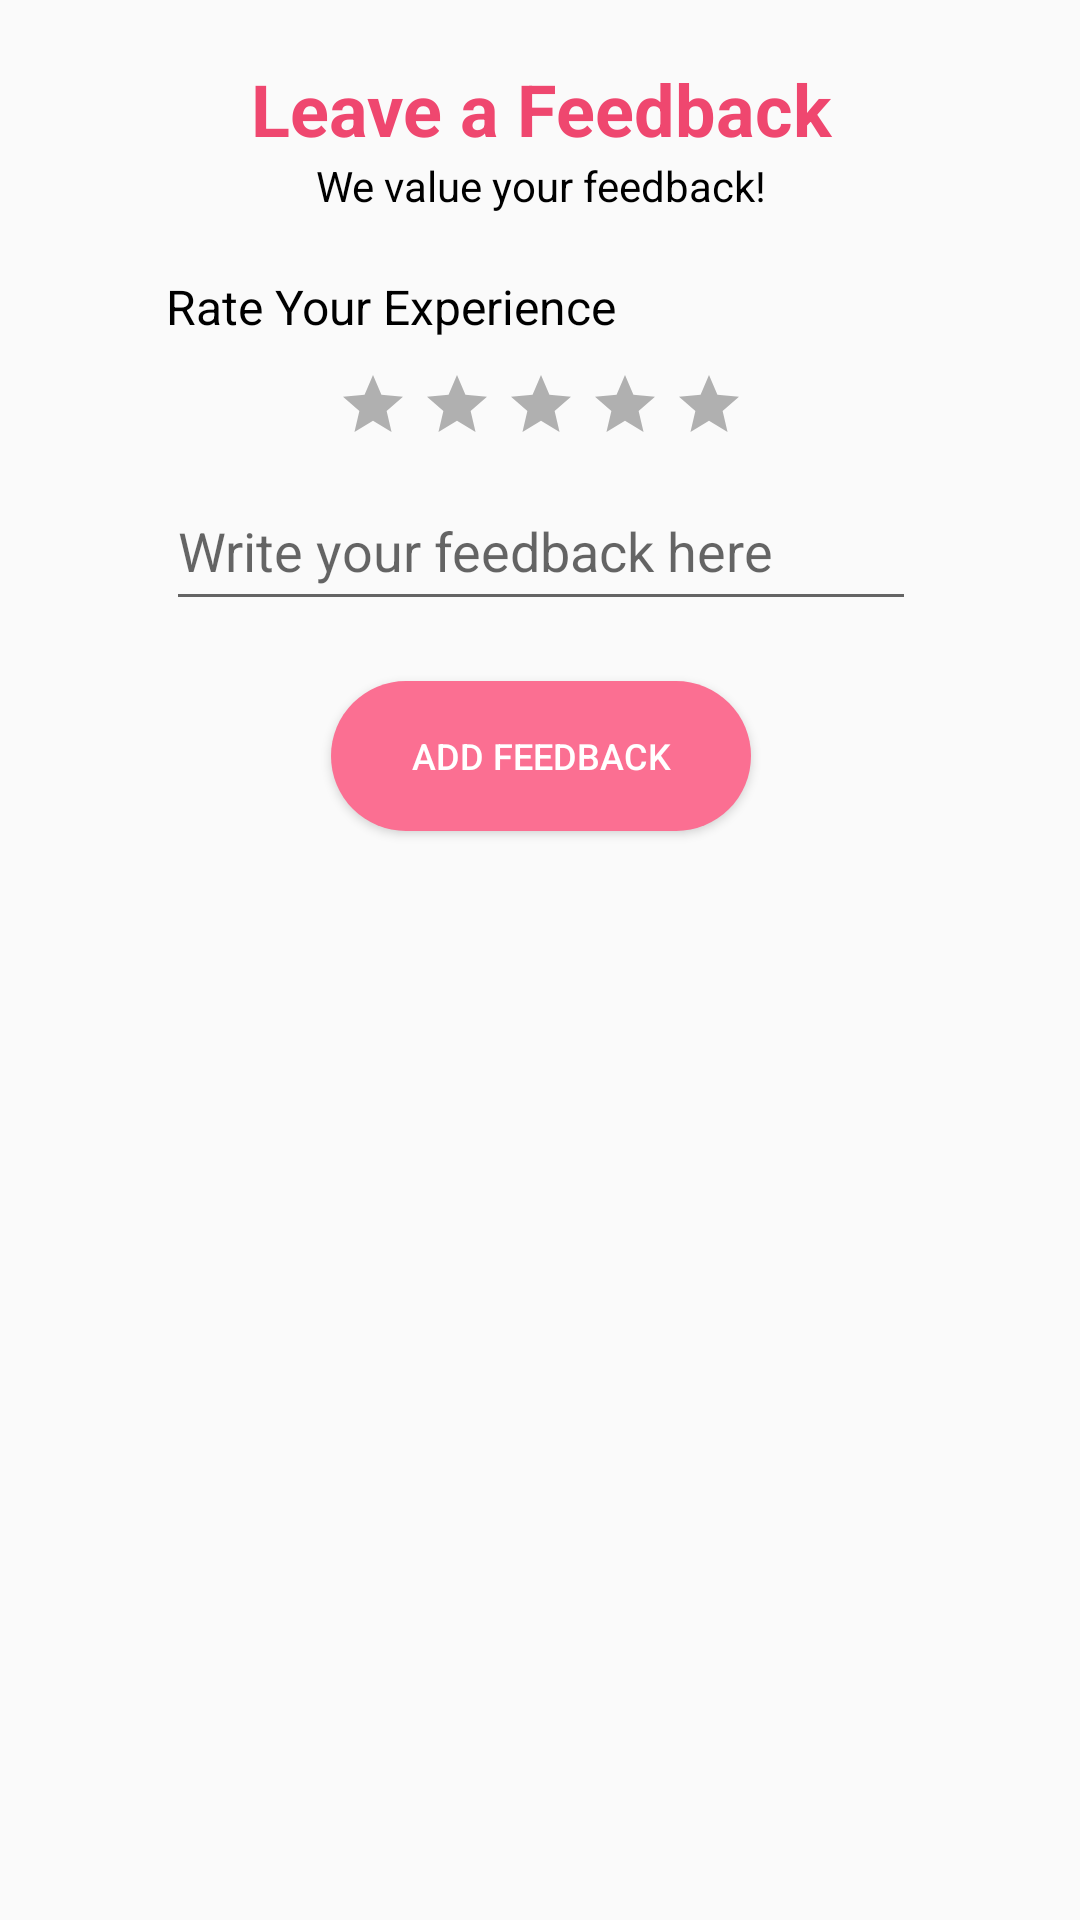

Write the Android layout XML for this screen, with the resource values it uses.
<!-- AndroidManifest.xml: application theme Theme.BeautyStoreApp -->
<!-- res/layout/fragment_comments.xml -->
<?xml version="1.0" encoding="utf-8"?>
<androidx.constraintlayout.widget.ConstraintLayout xmlns:android="http://schemas.android.com/apk/res/android"
    xmlns:app="http://schemas.android.com/apk/res-auto"
    xmlns:tools="http://schemas.android.com/tools"
    android:layout_width="match_parent"
    android:layout_height="match_parent"
    tools:context=".CommentsFragment">

    <TextView
        android:id="@+id/comment_title_text_view"
        android:layout_width="200dp"
        android:layout_height="wrap_content"
        android:layout_marginTop="20dp"
        android:text="@string/comment_title_text_view"
        android:textAlignment="center"
        android:textColor="#EF476F"
        android:textSize="24sp"
        android:textStyle="bold"
        app:layout_constraintEnd_toEndOf="parent"
        app:layout_constraintHorizontal_bias="0.502"
        app:layout_constraintStart_toStartOf="parent"
        app:layout_constraintTop_toTopOf="parent" />

    <TextView
        android:id="@+id/comment_message_text_view"
        android:layout_width="200dp"
        android:layout_height="wrap_content"
        android:text="@string/comment_message_text_view"
        android:textSize="14sp"
        android:textAlignment="center"
        android:textColor="@color/black"
        app:layout_constraintEnd_toEndOf="@+id/comment_title_text_view"
        app:layout_constraintStart_toStartOf="@+id/comment_title_text_view"
        app:layout_constraintTop_toBottomOf="@+id/comment_title_text_view" />

    <TextView
        android:id="@+id/rate_text_view"
        android:layout_width="250dp"
        android:layout_height="wrap_content"
        android:layout_marginTop="20dp"
        android:text="@string/rate_text_view"
        android:textColor="@color/black"
        android:textSize="16sp"
        app:layout_constraintEnd_toEndOf="@+id/comment_message_text_view"
        app:layout_constraintStart_toStartOf="@+id/comment_message_text_view"
        app:layout_constraintTop_toBottomOf="@+id/comment_message_text_view" />

    <LinearLayout
        android:id="@+id/ratingLayout"
        android:layout_width="wrap_content"
        android:layout_height="wrap_content"
        android:orientation="horizontal"
        android:layout_marginTop="10dp"
        app:layout_constraintEnd_toEndOf="@+id/rate_text_view"
        app:layout_constraintStart_toStartOf="@+id/rate_text_view"
        app:layout_constraintTop_toBottomOf="@+id/rate_text_view">

        <ImageButton
            android:id="@+id/star1"
            android:layout_width="wrap_content"
            android:layout_height="wrap_content"
            android:layout_marginEnd="4dp"
            android:background="?attr/selectableItemBackground"
            android:contentDescription="@string/star_1"
            android:src="@drawable/ic_star_empty" />

        <ImageButton
            android:id="@+id/star2"
            android:layout_width="wrap_content"
            android:layout_height="wrap_content"
            android:layout_marginEnd="4dp"
            android:background="?attr/selectableItemBackground"
            android:contentDescription="@string/star_2"
            android:src="@drawable/ic_star_empty" />

        <ImageButton
            android:id="@+id/star3"
            android:layout_width="wrap_content"
            android:layout_height="wrap_content"
            android:layout_marginEnd="4dp"
            android:background="?attr/selectableItemBackground"
            android:contentDescription="@string/star_3"
            android:src="@drawable/ic_star_empty" />

        <ImageButton
            android:id="@+id/star4"
            android:layout_width="wrap_content"
            android:layout_height="wrap_content"
            android:layout_marginEnd="4dp"
            android:background="?attr/selectableItemBackground"
            android:contentDescription="@string/star_4"
            android:src="@drawable/ic_star_empty" />

        <ImageButton
            android:id="@+id/star5"
            android:layout_width="wrap_content"
            android:layout_height="wrap_content"
            android:background="?attr/selectableItemBackground"
            android:contentDescription="@string/star_5"
            android:src="@drawable/ic_star_empty" />
    </LinearLayout>

    <EditText
        android:id="@+id/feedback_edit_text"
        android:layout_width="250dp"
        android:layout_height="50dp"
        android:layout_marginTop="10dp"
        android:hint="@string/feedback_edit_text"
        android:inputType="textMultiLine"
        app:layout_constraintEnd_toEndOf="@+id/ratingLayout"
        app:layout_constraintStart_toStartOf="@+id/ratingLayout"
        app:layout_constraintTop_toBottomOf="@+id/ratingLayout" />

    <Button
        android:id="@+id/add_feedback_button"
        android:layout_width="140dp"
        android:layout_height="50dp"
        android:layout_marginTop="20dp"
        android:text="@string/add_feedback_button"
        style="@style/ButtonStyle"
        app:layout_constraintEnd_toEndOf="@+id/feedback_edit_text"
        app:layout_constraintStart_toStartOf="@+id/feedback_edit_text"
        app:layout_constraintTop_toBottomOf="@+id/feedback_edit_text" />

    <ScrollView
        android:id="@+id/reviewsScrollView"
        android:layout_width="350dp"
        android:layout_height="200dp"
        android:layout_marginTop="20dp"
        app:layout_constraintEnd_toEndOf="@+id/add_feedback_button"
        app:layout_constraintStart_toStartOf="@+id/add_feedback_button"
        app:layout_constraintTop_toBottomOf="@+id/add_feedback_button"
        android:contentDescription="@string/scrollview_content_description">

        <LinearLayout
            android:id="@+id/reviewsContainer"
            android:layout_width="wrap_content"
            android:layout_height="wrap_content"
            android:orientation="vertical"
            android:padding="8dp">

            

        </LinearLayout>
    </ScrollView>

</androidx.constraintlayout.widget.ConstraintLayout>
<!-- resources referenced by this layout -->
<resources>
  <color name="black">#FF000000</color>
  <!-- drawable ic_star_empty (drawable) -->
  <?xml version="1.0" encoding="utf-8"?>
  <vector xmlns:android="http://schemas.android.com/apk/res/android"
      android:width="24dp"
      android:height="24dp"
      android:viewportWidth="24"
      android:viewportHeight="24">
      <path
          android:fillColor="#B0B0B0"
          android:pathData="M12 17.27L18.18 21l-1.64-7.03L22 9.24l-7.19-.62L12 2 9.19 8.62 2 9.24l5.46 4.73L5.82 21z"/>
  </vector>
  <string name="add_feedback_button">Add Feedback</string>
  <string name="comment_message_text_view">We value your feedback!</string>
  <string name="comment_title_text_view">Leave a Feedback</string>
  <string name="feedback_edit_text">Write your feedback here</string>
  <string name="rate_text_view">Rate Your Experience</string>
  <string name="scrollview_content_description">View with dynamic information</string>
  
      //Contact Us
  <string name="star_1">Star 1</string>
  <string name="star_2">Star 2</string>
  <string name="star_3">Star 3</string>
  <string name="star_4">Star 4</string>
  <string name="star_5">Star 5</string>
  <style name="ButtonStyle">
          <item name="android:background">@drawable/button_background</item>
          <item name="android:textColor">#FFFFFF</item>
          <item name="android:textSize">12sp</item>
          
      </style>
  <style name="Theme.BeautyStoreApp" parent="Base.Theme.BeautyStoreApp" />
  <!-- drawable button_background (drawable) -->
  <?xml version="1.0" encoding="utf-8"?>
  <shape xmlns:android="http://schemas.android.com/apk/res/android">
      <corners android:radius="25dp" /> 
      <solid android:color="#FB6F92"/>
  </shape>
  <style name="Base.Theme.BeautyStoreApp" parent="Theme.AppCompat.Light.NoActionBar">
          
          
      </style>
</resources>
